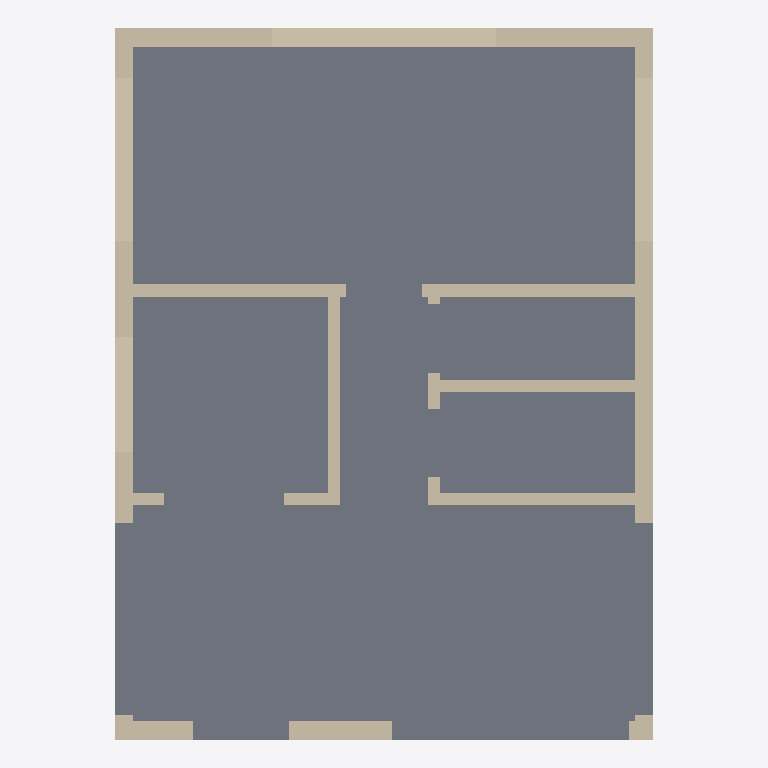
Plan cut of the same IFC building model at storey 'Ground floor' (level 0.00 m, cut at 1.40 m), seen from above with north up, elements coloured by IFC class: 19 walls (beige), 1 slab (grey). Cut surfaces are drawn darker.
Extent 6.7 m × 8.9 m × 3.3 m (x, y, z). Storeys (1): Ground floor at 0.00 m. Elements (21): 19 IfcWall, 2 IfcSlab.

HEADER;
FILE_DESCRIPTION(('ViewDefinition [DesignTransferView]','PRELIMINARY - ENGINEER TO REVIEW'),'2;1');
FILE_NAME('FloorForge.ifc','2026-09-06T00:00:00',('FloorForge'),('FloorForge'),'FloorForge 0.2','FloorForge','');
FILE_SCHEMA(('IFC4'));
ENDSEC;
DATA;
#12=IFCPROJECT('2a2_X_ZHvSyuOfiZys31j4',$,'The Verandah House','PRELIMINARY - ENGINEER TO REVIEW - NOT FOR CONSTRUCTION',$,$,$,(#6),#11);
#13=IFCSITE('0IND1MtDfK1AbQ2nKV0Yfj',$,'Unsurveyed plot',$,$,#3,$,$,.ELEMENT.,$,$,$,$,$);
#14=IFCBUILDING('3d_qio$hPPbRLetmFAJFuc',$,'Preliminary house',$,$,#3,$,$,.ELEMENT.,$,$,$);
#20=IFCBUILDINGSTOREY('0HSym5oLvSJeN0iAUrC7hc',$,'Ground floor',$,$,#19,$,$,.ELEMENT.,0.0);
#658=IFCSLAB('1v9wu8f99G2AwTaXePbR7m',$,'Floor slab / thickness assumption',$,$,#19,#657,'SL-0',.FLOOR.);
#124=IFCWALL('1fz8kV1F5UFP48E8Tc36oe',$,'F0-W007','Nominal wall; structural role unverified',$,#19,#123,'F0-W007',.NOTDEFINED.);
#65=IFCWALL('3QVSBFFy9Us8E4XRB73Gwu',$,'F0-W003','Nominal wall; structural role unverified',$,#19,#64,'F0-W003',.NOTDEFINED.);
#95=IFCWALL('3LMoYkeEzIL8GVdf85a_8L',$,'F0-W005','Nominal wall; structural role unverified',$,#19,#94,'F0-W005',.NOTDEFINED.);
#306=IFCWALL('2cM74skKLVFAYu59P2N9UQ',$,'F0-W019','Nominal wall; structural role unverified',$,#19,#305,'F0-W019',.NOTDEFINED.);
#50=IFCWALL('0TSQyhba1V0PFSkMjjDO_o',$,'F0-W002','Nominal wall; structural role unverified',$,#19,#49,'F0-W002',.NOTDEFINED.);
#247=IFCWALL('3ND9WpBWbJZBBeOfT_Whcx',$,'F0-W015','Nominal wall; structural role unverified',$,#19,#246,'F0-W015',.NOTDEFINED.);
#201=IFCWALL('16H1kuuQ9ScADYvslbUNxH',$,'F0-W012','Nominal wall; structural role unverified',$,#19,#200,'F0-W012',.NOTDEFINED.);
#110=IFCWALL('3iOL1wIJDQswl$iiP3TE9s',$,'F0-W006','Nominal wall; structural role unverified',$,#19,#109,'F0-W006',.NOTDEFINED.);
#232=IFCWALL('0S2gSq8H9M0e76hpbjgiTy',$,'F0-W014','Nominal wall; structural role unverified',$,#19,#231,'F0-W014',.NOTDEFINED.);
#140=IFCWALL('3ju1qNjfrGGPYcuMRH7tIr',$,'F0-W008','Nominal wall; structural role unverified',$,#19,#139,'F0-W008',.NOTDEFINED.);
#277=IFCWALL('26gewieb5JKPPzJu1Do1Ly',$,'F0-W017','Nominal wall; structural role unverified',$,#19,#276,'F0-W017',.NOTDEFINED.);
#292=IFCWALL('1Oq9yWGyXK$hECrhRYMRza',$,'F0-W018','Nominal wall; structural role unverified',$,#19,#291,'F0-W018',.NOTDEFINED.);
#80=IFCWALL('0PJjSfGODNdebqIYecH63i',$,'F0-W004','Nominal wall; structural role unverified',$,#19,#79,'F0-W004',.NOTDEFINED.);
#170=IFCWALL('2tN8NEHAvLD9PsgSlbIGG9',$,'F0-W010','Nominal wall; structural role unverified',$,#19,#169,'F0-W010',.NOTDEFINED.);
#186=IFCWALL('0ivxzn$g5HEhhEmSR1GDGd',$,'F0-W011','Nominal wall; structural role unverified',$,#19,#185,'F0-W011',.NOTDEFINED.);
#156=IFCWALL('06YW0W7unRDea7jva_Sw3T',$,'F0-W009','Nominal wall; structural role unverified',$,#19,#155,'F0-W009',.NOTDEFINED.);
#35=IFCWALL('0IVxmT9WHJCvmO4yTMhDq6',$,'F0-W001','Nominal wall; structural role unverified',$,#19,#34,'F0-W001',.NOTDEFINED.);
#262=IFCWALL('2ijZhWXNvGvx$EwOMaQUYr',$,'F0-W016','Nominal wall; structural role unverified',$,#19,#261,'F0-W016',.NOTDEFINED.);
#217=IFCWALL('1ydUaloefQtBYdv9UaoSdn',$,'F0-W013','Nominal wall; structural role unverified',$,#19,#216,'F0-W013',.NOTDEFINED.);
ENDSEC;
